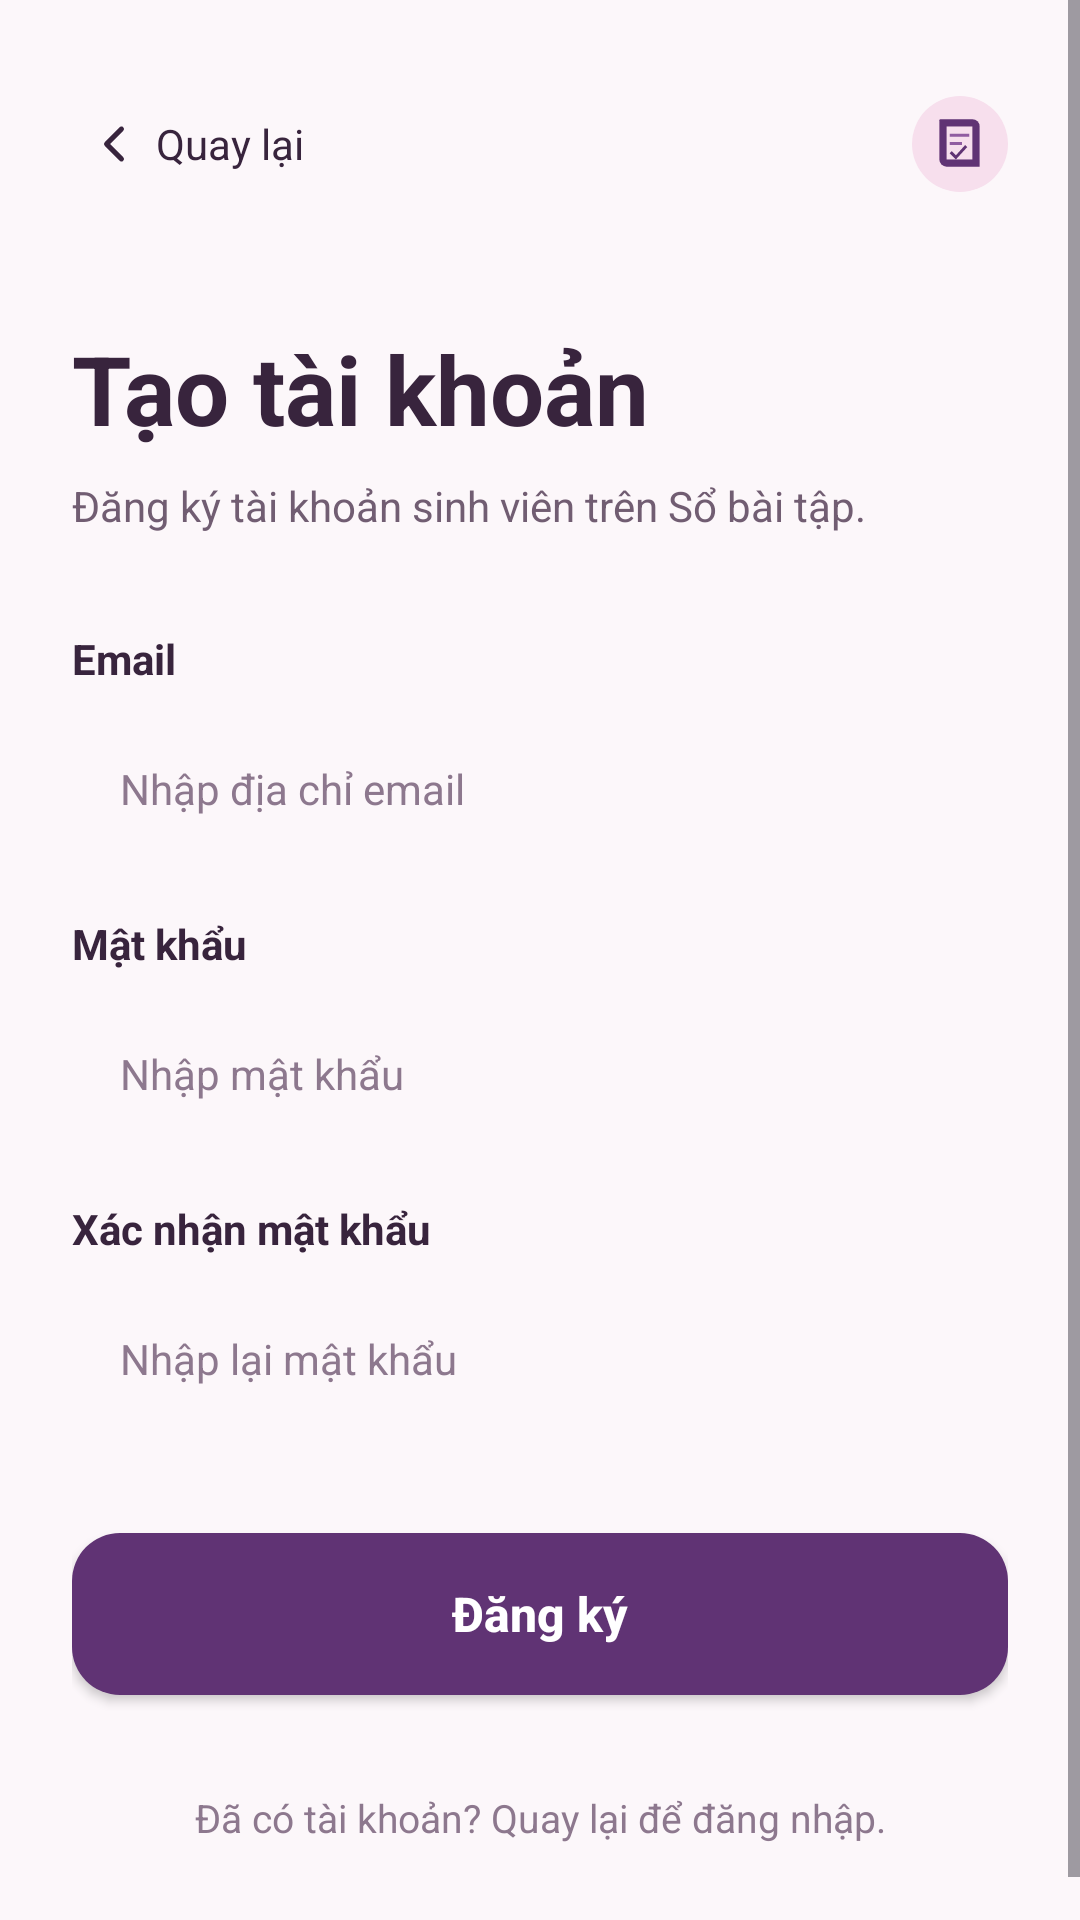

The Android layout XML behind this screen, and the referenced resources:
<!-- AndroidManifest.xml: application theme Theme.QuanLyBaiTapSinhVien -->
<!-- res/layout/activity_register.xml -->
<?xml version="1.0" encoding="utf-8"?>
<ScrollView xmlns:android="http://schemas.android.com/apk/res/android"
    xmlns:app="http://schemas.android.com/apk/res-auto"
    xmlns:tools="http://schemas.android.com/tools"
    android:layout_width="match_parent"
    android:layout_height="match_parent"
    android:background="@color/bg_screen"
    android:fillViewport="true"
    android:fitsSystemWindows="true"
    tools:context=".RegisterActivity">

    <androidx.constraintlayout.widget.ConstraintLayout
        android:id="@+id/mainLayout"
        android:layout_width="match_parent"
        android:layout_height="wrap_content"
        android:padding="24dp">

        
        <LinearLayout
            android:id="@+id/layoutTopBar"
            android:layout_width="match_parent"
            android:layout_height="wrap_content"
            android:gravity="center_vertical"
            android:orientation="horizontal"
            app:layout_constraintEnd_toEndOf="parent"
            app:layout_constraintStart_toStartOf="parent"
            app:layout_constraintTop_toTopOf="parent">

            
            <LinearLayout
                android:id="@+id/btnQuayLai"
                android:layout_width="wrap_content"
                android:layout_height="wrap_content"
                android:minHeight="48dp"
                android:background="?android:attr/selectableItemBackgroundBorderless"
                android:clickable="true"
                android:focusable="true"
                android:gravity="center_vertical"
                android:orientation="horizontal"
                android:paddingStart="4dp"
                android:paddingEnd="12dp"
                android:paddingTop="8dp"
                android:paddingBottom="8dp">

                <ImageView
                    android:layout_width="20dp"
                    android:layout_height="20dp"
                    android:contentDescription="Quay lại"
                    android:src="@drawable/ic_back_arrow" />

                <TextView
                    android:layout_width="wrap_content"
                    android:layout_height="wrap_content"
                    android:layout_marginStart="4dp"
                    android:text="Quay lại"
                    android:textColor="@color/text_primary"
                    android:textSize="14sp" />
            </LinearLayout>

            <View
                android:layout_width="0dp"
                android:layout_height="1dp"
                android:layout_weight="1" />

            
            <ImageView
                android:layout_width="32dp"
                android:layout_height="32dp"
                android:background="@drawable/bg_logo_card"
                android:contentDescription="@string/app_name"
                android:padding="5dp"
                android:src="@drawable/ic_app_mark" />
        </LinearLayout>

        
        <TextView
            android:id="@+id/tvTitle"
            android:layout_width="wrap_content"
            android:layout_height="wrap_content"
            android:layout_marginTop="36dp"
            android:text="Tạo tài khoản"
            android:textColor="@color/text_primary"
            android:textSize="32sp"
            android:textStyle="bold"
            app:layout_constraintStart_toStartOf="parent"
            app:layout_constraintTop_toBottomOf="@+id/layoutTopBar" />

        
        <TextView
            android:id="@+id/tvSubtitle"
            android:layout_width="wrap_content"
            android:layout_height="wrap_content"
            android:layout_marginTop="8dp"
            android:text="Đăng ký tài khoản sinh viên trên Sổ bài tập."
            android:textColor="@color/text_secondary"
            android:textSize="14sp"
            app:layout_constraintStart_toStartOf="parent"
            app:layout_constraintTop_toBottomOf="@+id/tvTitle" />

        
        <LinearLayout
            android:id="@+id/layoutForm"
            android:layout_width="match_parent"
            android:layout_height="wrap_content"
            android:layout_marginTop="32dp"
            android:orientation="vertical"
            app:layout_constraintEnd_toEndOf="parent"
            app:layout_constraintStart_toStartOf="parent"
            app:layout_constraintTop_toBottomOf="@+id/tvSubtitle">

            
            <TextView
                android:layout_width="wrap_content"
                android:layout_height="wrap_content"
                android:text="Email"
                android:textColor="@color/text_primary"
                android:textSize="14sp"
                android:textStyle="bold" />

            
            <EditText
                android:id="@+id/etEmail"
                android:layout_width="match_parent"
                android:layout_height="52dp"
                android:layout_marginTop="8dp"
                android:background="@drawable/bg_input_field"
                android:hint="Nhập địa chỉ email"
                android:inputType="textEmailAddress"
                android:paddingHorizontal="16dp"
                android:textColor="@color/text_primary"
                android:textColorHint="@color/text_hint"
                android:textSize="14sp" />

            
            <TextView
                android:layout_width="wrap_content"
                android:layout_height="wrap_content"
                android:layout_marginTop="16dp"
                android:text="Mật khẩu"
                android:textColor="@color/text_primary"
                android:textSize="14sp"
                android:textStyle="bold" />

            
            <EditText
                android:id="@+id/etMatKhau"
                android:layout_width="match_parent"
                android:layout_height="52dp"
                android:layout_marginTop="8dp"
                android:background="@drawable/bg_input_field"
                android:hint="Nhập mật khẩu"
                android:inputType="textPassword"
                android:paddingHorizontal="16dp"
                android:textColor="@color/text_primary"
                android:textColorHint="@color/text_hint"
                android:textSize="14sp" />

            
            <TextView
                android:layout_width="wrap_content"
                android:layout_height="wrap_content"
                android:layout_marginTop="16dp"
                android:text="Xác nhận mật khẩu"
                android:textColor="@color/text_primary"
                android:textSize="14sp"
                android:textStyle="bold" />

            
            <EditText
                android:id="@+id/etXacNhanMatKhau"
                android:layout_width="match_parent"
                android:layout_height="52dp"
                android:layout_marginTop="8dp"
                android:background="@drawable/bg_input_field"
                android:hint="Nhập lại mật khẩu"
                android:inputType="textPassword"
                android:paddingHorizontal="16dp"
                android:textColor="@color/text_primary"
                android:textColorHint="@color/text_hint"
                android:textSize="14sp" />
        </LinearLayout>

        
        <androidx.appcompat.widget.AppCompatButton
            android:id="@+id/btnThucHienDangKy"
            android:layout_width="match_parent"
            android:layout_height="54dp"
            android:layout_marginTop="32dp"
            android:background="@drawable/bg_blue_button"
            android:text="Đăng ký"
            android:textAllCaps="false"
            android:textColor="@color/white"
            android:textSize="16sp"
            android:textStyle="bold"
            app:layout_constraintEnd_toEndOf="parent"
            app:layout_constraintStart_toStartOf="parent"
            app:layout_constraintTop_toBottomOf="@+id/layoutForm" />

        
        <TextView
            android:id="@+id/tvFootnote"
            android:layout_width="wrap_content"
            android:layout_height="wrap_content"
            android:layout_marginTop="32dp"
            android:layout_marginBottom="16dp"
            android:text="Đã có tài khoản? Quay lại để đăng nhập."
            android:textColor="@color/text_hint"
            android:textSize="13sp"
            app:layout_constraintBottom_toBottomOf="parent"
            app:layout_constraintEnd_toEndOf="parent"
            app:layout_constraintStart_toStartOf="parent"
            app:layout_constraintTop_toBottomOf="@+id/btnThucHienDangKy"
            app:layout_constraintVertical_bias="1.0" />

    </androidx.constraintlayout.widget.ConstraintLayout>
</ScrollView>
<!-- resources referenced by this layout -->
<resources>
  <color name="bg_screen">#FCF7FA</color>
  <color name="text_hint">#8D788E</color>
  <color name="text_primary">#38243D</color>
  <color name="text_secondary">#715D72</color>
  <color name="white">#FFFFFFFF</color>
  <!-- drawable bg_blue_button (drawable) -->
  <?xml version="1.0" encoding="utf-8"?>
  <ripple xmlns:android="http://schemas.android.com/apk/res/android"
      android:color="#33FFFFFF">
      <item>
          <shape android:shape="rectangle">
              <solid android:color="@color/blue_primary" />
              <corners android:radius="16dp" />
          </shape>
      </item>
  </ripple>
  <!-- drawable bg_logo_card (drawable) -->
  <?xml version="1.0" encoding="utf-8"?>
  <shape xmlns:android="http://schemas.android.com/apk/res/android"
      android:shape="rectangle">
      <solid android:color="@color/blue_light_bg" />
      <corners android:radius="32dp" />
  </shape>
  <!-- drawable ic_app_mark (drawable) -->
  <?xml version="1.0" encoding="utf-8"?>
  <vector xmlns:android="http://schemas.android.com/apk/res/android"
      android:width="64dp" android:height="64dp"
      android:viewportWidth="64" android:viewportHeight="64">
      <path android:fillColor="#603374"
          android:pathData="M13,8h31a7,7 0,0 1,7 7v39H19a7,7 0,0 1,-7 -7V9a1,1 0,0 1,1 -1z" />
      <path android:fillColor="#F7DFED"
          android:pathData="M19,15h25v32H19z" />
      <path android:fillColor="#915CA1"
          android:pathData="M22,22h19v3H22zM22,30h12v3H22z" />
      <path android:fillColor="#603374"
          android:pathData="M24,39l4,4 9,-10 2,2 -11,12 -6,-6z" />
  </vector>
  <!-- drawable ic_back_arrow (drawable) -->
  <?xml version="1.0" encoding="utf-8"?>
  <vector xmlns:android="http://schemas.android.com/apk/res/android"
      android:width="24dp"
      android:height="24dp"
      android:viewportWidth="24"
      android:viewportHeight="24">
      <path
          android:fillColor="#00000000"
          android:pathData="M15 18l-6-6 6-6"
          android:strokeColor="@color/text_primary"
          android:strokeWidth="2"
          android:strokeLineCap="round"
          android:strokeLineJoin="round" />
  </vector>
  <string name="app_name">Sổ bài tập</string>
  <style name="Theme.QuanLyBaiTapSinhVien" parent="Base.Theme.QuanLyBaiTapSinhVien" />
  <color name="blue_primary">#603374</color>
  <color name="blue_light_bg">#F7DFED</color>
  <style name="Base.Theme.QuanLyBaiTapSinhVien" parent="Theme.Material3.DayNight.NoActionBar">
          
          <item name="colorPrimary">@color/blue_primary</item>
          <item name="colorPrimaryVariant">@color/blue_primary_dark</item>
          <item name="colorOnPrimary">@color/white</item>
          <item name="android:statusBarColor">@color/bg_screen</item>
          <item name="android:windowLightStatusBar">true</item>
          <item name="android:windowBackground">@color/bg_screen</item>
      </style>
  <color name="blue_primary_dark">#4C295D</color>
</resources>
